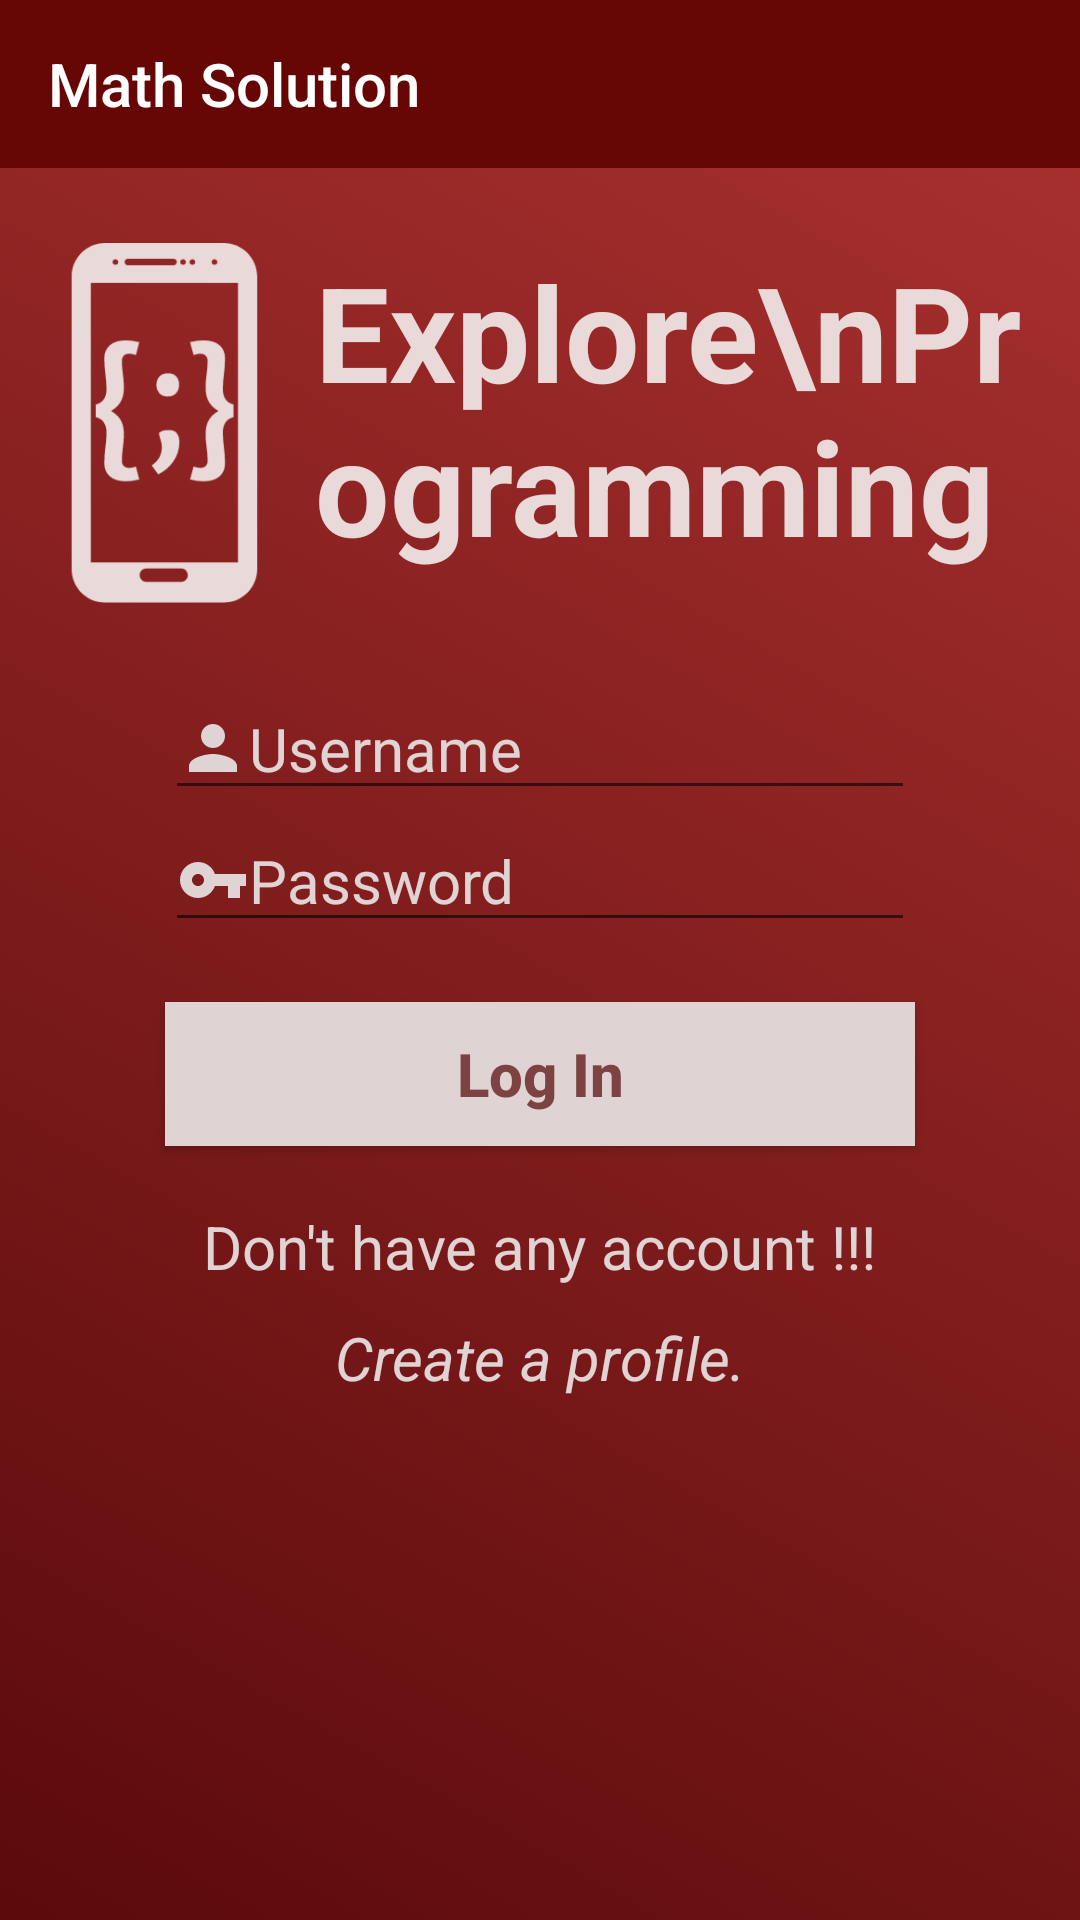

Produce the Android XML layout that renders to this screen, including the resource entries it uses.
<!-- AndroidManifest.xml: application theme MaterialSimple -->
<!-- res/layout/activity_main.xml -->
<?xml version="1.0" encoding="utf-8"?>
<LinearLayout xmlns:android="http://schemas.android.com/apk/res/android"
xmlns:app="http://schemas.android.com/apk/res-auto"
xmlns:tools="http://schemas.android.com/tools"
android:layout_width="match_parent"
android:layout_height="match_parent"
android:orientation="vertical"

    android:background="@drawable/background_gradient"
tools:context="com.example.triangle3soft.exploreprogramming.MainActivity">

    <include layout="@layout/toolber"
        android:id="@+id/toolbar"/>

    <ScrollView
        android:padding="5dp"
        android:layout_width="match_parent"
        android:layout_height="match_parent">
        <LinearLayout
            android:orientation="vertical"
            android:layout_width="match_parent"
            android:layout_height="match_parent">

            <LinearLayout
                android:layout_marginBottom="15dp"
                android:layout_marginTop="20dp"
                android:layout_width="match_parent"
                android:layout_height="wrap_content">

                <ImageView

                    android:padding="0dp"
                    android:layout_width="100dp"
                    android:layout_height="120dp"
                    android:src="@drawable/p1"
                    android:layout_marginBottom="10dp"/>
                <TextView

                    android:textColor="#e9d9d9"
                    android:textSize="44sp"
                    android:textStyle="bold"
                    android:layout_width="wrap_content"
                    android:layout_height="wrap_content"
                    android:text="Explore\nProgramming"/>



            </LinearLayout>


            <EditText
                android:layout_gravity="center_horizontal"
                android:layout_width="250dp"

                android:id="@+id/signin"
                android:layout_height="wrap_content"
                android:textColor="#e0d3d3"
                android:drawableLeft="@drawable/ic_person"
                android:hint="Username"
                android:textColorHint="#e0d3d3"
                android:textSize="20dp"/>

            <EditText
                android:id="@+id/signinpassword"
                android:layout_gravity="center_horizontal"
                android:layout_width="250dp"
                android:layout_height="wrap_content"
                android:textColor="#e0d3d3"
                android:drawableLeft="@drawable/ic_pass"
                android:hint="Password"
                android:inputType="textPassword"
                android:textColorHint="#e0d3d3"
                android:textSize="20dp"/>


            <Button
                android:id="@+id/profileenterbuttonid"
                android:padding="4dp"
                android:layout_gravity="center_horizontal"
                android:layout_width="250dp"
                android:layout_height="wrap_content"
                android:text="Log In"
                android:layout_marginTop="20dp"
                android:textStyle="bold"
                android:textAllCaps="false"
                android:background="#e0d3d3"
                android:textSize="20dp"
                android:textColor="#7d4342"/>
            <TextView
                android:layout_marginTop="20dp"
                android:layout_gravity="center_horizontal"
                android:layout_width="wrap_content"
                android:layout_height="wrap_content"
                android:text="Don't have any account !!!"
                android:textSize="20dp"
                android:textColor="#e0d3d3"/>


            <TextView
                android:id="@+id/createprofilebuttonid"
                android:padding="10dp"
                android:layout_gravity="center_horizontal"
                android:layout_width="wrap_content"
                android:layout_height="wrap_content"
                android:text="Create a profile."
                android:textStyle="italic"
                android:textSize="20dp"
                android:textColor="#e0d3d3"/>




        </LinearLayout>


    </ScrollView>





</LinearLayout>
<!-- res/layout/toolber.xml (included above) -->
<?xml version="1.0" encoding="utf-8"?>
<android.support.v7.widget.Toolbar xmlns:android="http://schemas.android.com/apk/res/android"
    android:layout_width="match_parent"
    android:layout_height="wrap_content"
    xmlns:app="http://schemas.android.com/apk/res-auto"
    android:background="@color/colorPrimary"
    app:theme="@style/ToolbarTheme"
    app:title="Math Solution"
    app:popupTheme="@style/Popuptheme"
    android:minHeight="?attr/actionBarSize">

</android.support.v7.widget.Toolbar>
<!-- resources referenced by this layout -->
<resources>
  <color name="colorPrimary">#660705</color>
  <!-- drawable background_gradient (drawable) -->
  <?xml version="1.0" encoding="utf-8"?>
  <selector xmlns:android="http://schemas.android.com/apk/res/android">
      <item>
          <shape>
              <gradient
                  android:startColor="#5b0a0c"
  
                  android:endColor="#ab3230"
                  android:angle="45"/>
          </shape>FF5B0A0C
  
      </item>
  </selector>
  <!-- drawable ic_pass (drawable) -->
  <vector xmlns:android="http://schemas.android.com/apk/res/android"
          android:width="24dp"
          android:height="24dp"
          android:viewportWidth="24.0"
          android:viewportHeight="24.0">
      <path
          android:fillColor="#e0d3d3"
          android:pathData="M12.65,10C11.83,7.67 9.61,6 7,6c-3.31,0 -6,2.69 -6,6s2.69,6 6,6c2.61,0 4.83,-1.67 5.65,-4H17v4h4v-4h2v-4H12.65zM7,14c-1.1,0 -2,-0.9 -2,-2s0.9,-2 2,-2 2,0.9 2,2 -0.9,2 -2,2z"/>
  </vector>
  <!-- drawable ic_person (drawable) -->
  <vector xmlns:android="http://schemas.android.com/apk/res/android"
          android:width="24dp"
          android:height="24dp"
          android:viewportWidth="24.0"
          android:viewportHeight="24.0">
      <path
          android:fillColor="#e0d3d3"
          android:pathData="M12,12c2.21,0 4,-1.79 4,-4s-1.79,-4 -4,-4 -4,1.79 -4,4 1.79,4 4,4zM12,14c-2.67,0 -8,1.34 -8,4v2h16v-2c0,-2.66 -5.33,-4 -8,-4z"/>
  </vector>
  <!-- drawable p1: png bitmap (drawable, 82618 bytes) -->
  <style name="Popuptheme" parent="ThemeOverlay.AppCompat.Light">
          <item name="android:textColorPrimary">#ffffff</item>
          <item name="android:background">#cf8a8a</item>
  
  
  
      </style>
  <style name="ToolbarTheme" parent="ThemeOverlay.AppCompat.Light">
          <item name="android:textColorPrimary">#ffffff</item>
          <item name="android:textColorSecondary">#ffffff</item>
  
  
  
      </style>
  <style name="MaterialSimple" parent="AppTheme">
  
  
  
      </style>
  <style name="AppTheme" parent="Theme.AppCompat.Light.NoActionBar">
          
          <item name="colorPrimary">@color/colorPrimary</item>
          <item name="colorPrimaryDark">@color/colorPrimaryDark</item>
          <item name="colorAccent">@color/colorAccent</item>
  
          <item name="colorControlHighlight">#d6b7b7</item>
          <item name="colorButtonNormal">#e45858</item>
          <item name="colorControlActivated">#36b2b4</item>
  
  
      </style>
  <color name="colorPrimaryDark">#4e1a1b</color>
  <color name="colorAccent">#0cc697</color>
</resources>
